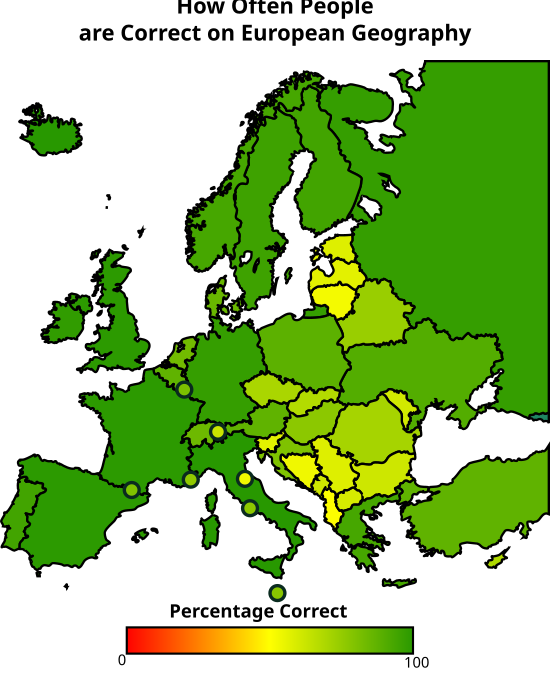

Values plotted in this chart, from the file beside it:
Country, Andorra, Albania, Austria, Bosnia and Herzegovina, Belgium, Bulgaria, Belarus, Switzerland, Cyprus, Czechia, Germany, Denmark, Estonia, Spain, Finland, France, Greece, Croatia, Hungary, Ireland, Iceland, Italy, Liechtenstein
Andorra, 42, 0, 0, 0, 0, 0, 0, 0, 0, 0, 0, 0, 0, 0, 0, 0, 0, 0, 1, 0, 0, 0, 0
Albania, 0, 25, 0, 1, 0, 5, 2, 0, 0, 0, 0, 0, 3, 0, 0, 0, 0, 0, 1, 0, 0, 0, 0
Austria, 0, 0, 55, 0, 0, 0, 1, 0, 0, 5, 0, 0, 0, 0, 0, 0, 0, 0, 1, 0, 0, 0, 0
Bosnia and Herzegovina, 0, 2, 0, 30, 0, 3, 1, 0, 0, 0, 0, 0, 2, 0, 0, 0, 0, 1, 2, 0, 0, 0, 0
Belgium, 0, 0, 0, 0, 51, 0, 0, 0, 0, 0, 1, 1, 0, 0, 0, 0, 0, 0, 0, 0, 0, 0, 0
Bulgaria, 0, 0, 0, 0, 0, 37, 1, 0, 0, 1, 0, 0, 1, 0, 0, 0, 0, 1, 0, 0, 0, 0, 0
Belarus, 0, 1, 0, 1, 0, 0, 43, 0, 0, 0, 0, 0, 2, 0, 0, 0, 0, 0, 0, 0, 0, 0, 0
Switzerland, 0, 0, 2, 0, 0, 1, 1, 55, 0, 1, 0, 0, 0, 0, 2, 0, 0, 0, 0, 0, 0, 0, 2
Cyprus, 0, 2, 0, 1, 0, 1, 0, 0, 38, 0, 0, 0, 0, 0, 0, 0, 3, 0, 0, 0, 0, 0, 0
Czechia, 0, 0, 0, 2, 0, 1, 2, 0, 0, 34, 0, 0, 0, 0, 0, 0, 0, 0, 3, 0, 0, 0, 0
Germany, 0, 0, 0, 0, 0, 0, 0, 0, 0, 1, 52, 0, 0, 0, 0, 1, 0, 0, 0, 0, 0, 0, 0
Denmark, 0, 0, 0, 0, 1, 0, 0, 0, 0, 0, 1, 53, 0, 0, 0, 0, 0, 0, 1, 0, 0, 0, 0
Estonia, 0, 0, 0, 0, 0, 0, 1, 0, 0, 0, 0, 0, 33, 0, 0, 0, 0, 1, 0, 0, 1, 0, 0
Spain, 0, 0, 0, 0, 0, 0, 0, 0, 0, 0, 1, 0, 0, 59, 0, 0, 0, 0, 0, 0, 0, 0, 0
Finland, 0, 0, 0, 0, 0, 0, 0, 0, 0, 0, 0, 0, 0, 0, 54, 0, 0, 0, 0, 0, 0, 0, 0
France, 0, 0, 0, 0, 0, 0, 0, 0, 0, 1, 0, 0, 0, 0, 0, 45, 0, 0, 0, 0, 0, 0, 0
Greece, 0, 0, 0, 1, 0, 1, 0, 0, 0, 0, 0, 0, 0, 0, 0, 0, 57, 0, 0, 0, 0, 1, 0
Croatia, 0, 0, 0, 5, 1, 0, 0, 0, 0, 0, 0, 0, 0, 0, 0, 0, 0, 41, 1, 0, 0, 0, 0
Hungary, 0, 0, 0, 0, 0, 4, 0, 0, 0, 2, 1, 0, 0, 0, 0, 0, 0, 0, 47, 0, 0, 0, 0
Ireland, 0, 0, 0, 0, 0, 0, 0, 0, 0, 0, 0, 0, 0, 0, 0, 0, 0, 0, 0, 59, 0, 0, 0
Iceland, 0, 0, 0, 0, 0, 0, 0, 0, 0, 0, 0, 0, 0, 0, 0, 0, 0, 0, 0, 0, 50, 0, 0
Italy, 0, 0, 0, 0, 0, 0, 0, 0, 0, 0, 0, 0, 0, 0, 0, 0, 0, 0, 0, 0, 0, 71, 0
Liechtenstein, 0, 0, 0, 0, 0, 0, 0, 0, 0, 0, 1, 0, 0, 0, 0, 0, 0, 0, 0, 0, 0, 0, 39
Lithuania, 0, 1, 0, 0, 1, 1, 2, 0, 0, 0, 0, 0, 5, 0, 1, 0, 0, 1, 1, 0, 0, 0, 0
Luxembourg, 0, 0, 1, 0, 4, 0, 0, 0, 0, 0, 0, 0, 0, 0, 0, 0, 0, 0, 0, 0, 0, 0, 3
Latvia, 0, 0, 0, 0, 0, 0, 1, 0, 0, 0, 0, 0, 7, 0, 1, 0, 0, 0, 1, 0, 0, 0, 0
Malta, 0, 0, 0, 0, 0, 0, 0, 0, 3, 0, 0, 0, 0, 1, 1, 0, 0, 1, 0, 0, 1, 0, 0
Monaco, 8, 1, 0, 0, 0, 0, 0, 0, 0, 0, 0, 0, 0, 0, 0, 0, 1, 0, 0, 0, 0, 0, 0
Moldova, 0, 4, 0, 0, 0, 2, 0, 0, 0, 0, 0, 0, 0, 0, 0, 0, 0, 1, 0, 0, 0, 0, 0
Montenegro, 0, 4, 0, 1, 0, 0, 0, 0, 0, 1, 1, 0, 0, 0, 0, 0, 0, 0, 0, 0, 0, 0, 1
Macedonia, 1, 6, 0, 1, 0, 0, 0, 0, 1, 0, 0, 0, 1, 0, 0, 0, 0, 0, 0, 0, 0, 0, 0
Netherlands, 0, 0, 0, 0, 1, 0, 0, 0, 0, 1, 1, 2, 0, 0, 0, 0, 0, 0, 0, 0, 0, 0, 0
Norway, 0, 0, 0, 0, 0, 0, 0, 0, 0, 0, 0, 0, 0, 0, 3, 0, 0, 0, 0, 0, 0, 0, 0
Poland, 0, 0, 0, 0, 0, 0, 1, 1, 0, 1, 1, 0, 0, 0, 1, 0, 0, 0, 0, 0, 0, 0, 0
Portugal, 0, 0, 0, 0, 0, 0, 0, 1, 0, 0, 1, 0, 0, 0, 0, 0, 0, 0, 0, 0, 0, 0, 0
Serbia, 0, 0, 0, 9, 0, 2, 2, 0, 0, 0, 0, 0, 0, 0, 0, 0, 0, 3, 1, 0, 0, 0, 0
Russia, 0, 0, 0, 0, 0, 0, 0, 0, 0, 0, 0, 0, 0, 0, 0, 0, 0, 0, 0, 0, 0, 0, 0
Romania, 0, 0, 0, 0, 0, 5, 0, 0, 0, 0, 0, 0, 0, 0, 0, 0, 0, 0, 3, 0, 0, 0, 0
Sweden, 0, 0, 0, 0, 0, 0, 0, 0, 0, 0, 0, 0, 0, 0, 3, 0, 0, 0, 0, 0, 0, 0, 0
Slovenia, 0, 1, 1, 1, 0, 4, 0, 0, 0, 0, 0, 0, 0, 0, 0, 0, 0, 3, 5, 0, 0, 0, 0
Slovakia, 0, 0, 0, 1, 0, 0, 3, 0, 0, 2, 0, 0, 2, 0, 0, 0, 1, 1, 5, 0, 0, 0, 0
San Marino, 2, 0, 0, 0, 0, 0, 0, 0, 2, 0, 0, 0, 0, 1, 0, 0, 0, 0, 0, 0, 0, 0, 2
The Vatican, 0, 0, 0, 0, 0, 0, 0, 0, 0, 0, 0, 0, 0, 1, 0, 0, 0, 0, 0, 0, 0, 1, 1
Türkiye / Turkey, 0, 0, 0, 0, 0, 1, 1, 0, 0, 0, 0, 0, 0, 0, 0, 0, 2, 0, 1, 0, 0, 0, 0
United Kingdom, 0, 0, 0, 0, 0, 0, 0, 0, 0, 0, 0, 0, 0, 0, 0, 0, 0, 0, 0, 0, 0, 0, 0
Ukraine, 0, 0, 0, 0, 0, 0, 4, 0, 0, 0, 0, 0, 0, 0, 0, 0, 0, 0, 0, 0, 0, 0, 0
